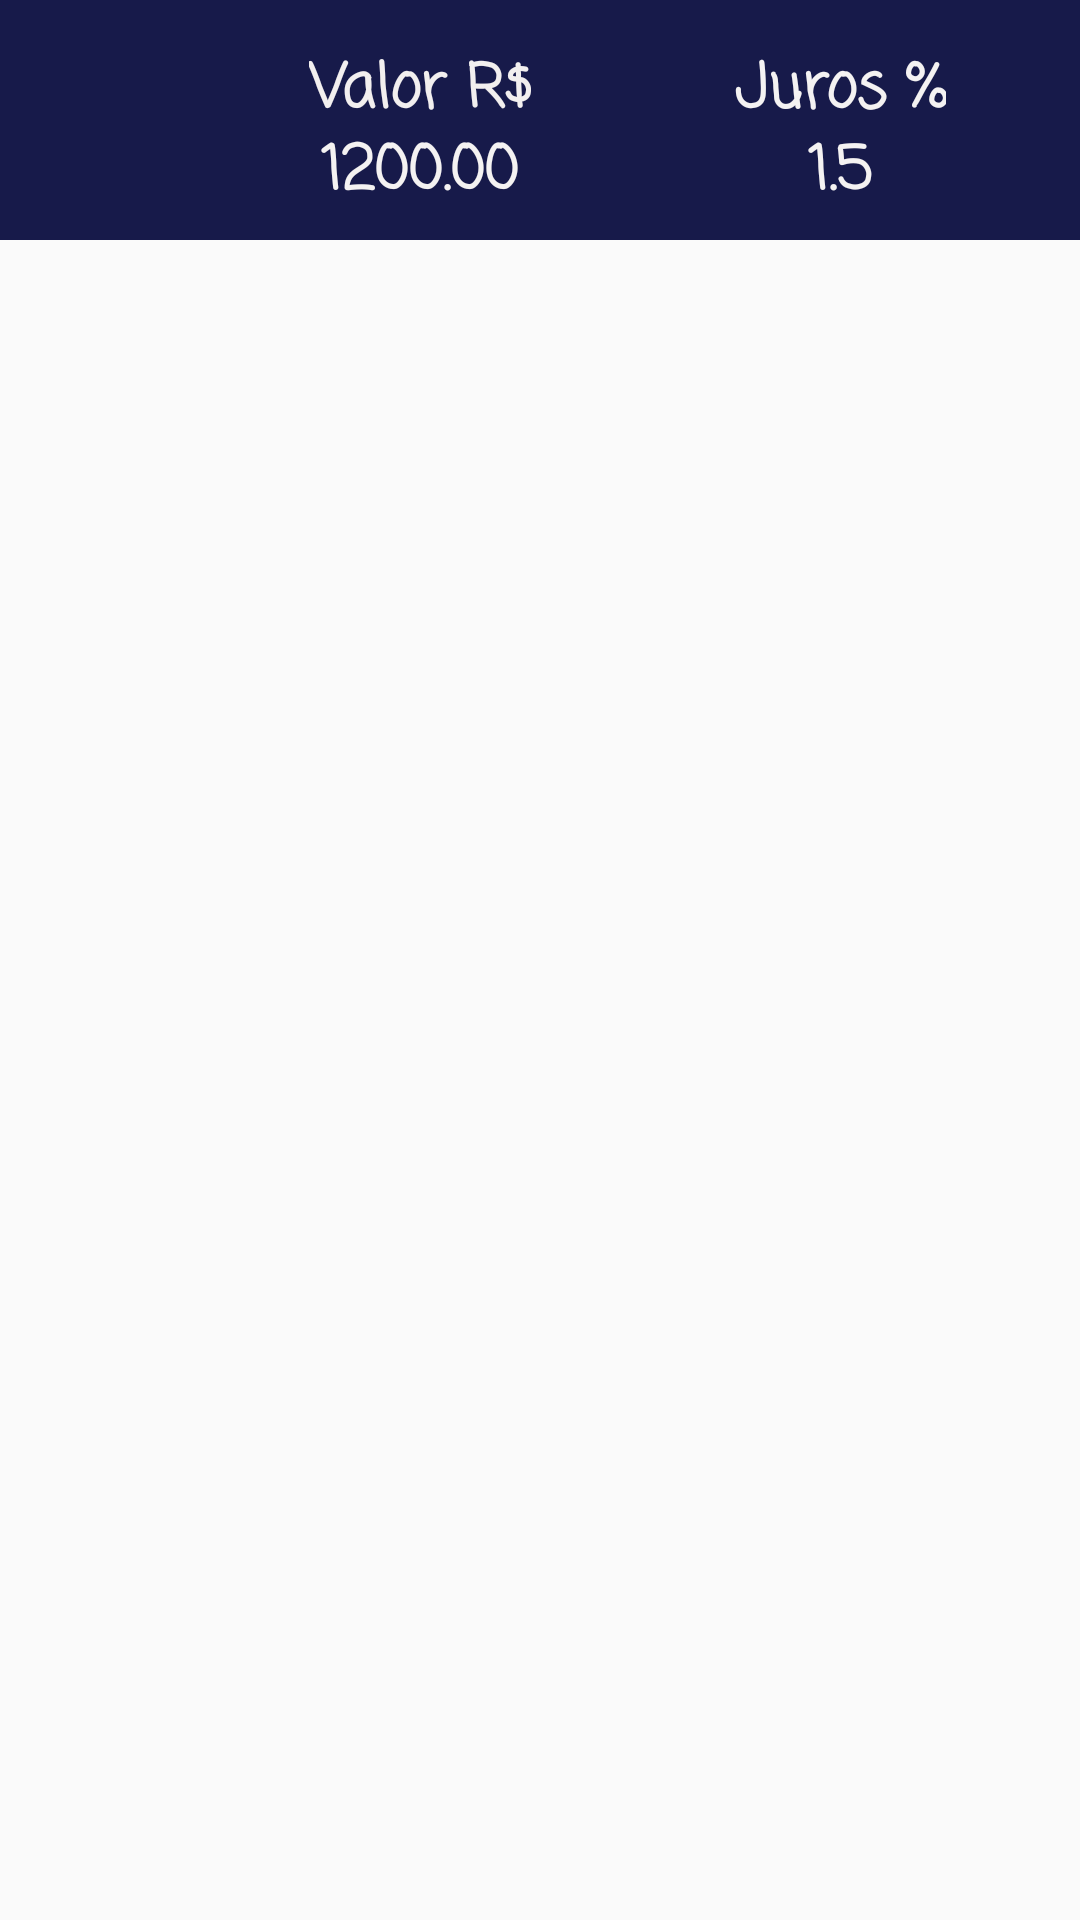

Layout XML and referenced resources for this Android screen:
<!-- AndroidManifest.xml: activity theme Theme.SimuladorFin.ActionBar -->
<!-- res/layout/activity_planilha.xml -->
<?xml version="1.0" encoding="utf-8"?>
<LinearLayout xmlns:android="http://schemas.android.com/apk/res/android"
    xmlns:app="http://schemas.android.com/apk/res-auto"
    xmlns:tools="http://schemas.android.com/tools"
    android:id="@+id/main"
    android:layout_width="match_parent"
    android:layout_height="match_parent"
    android:orientation="vertical"
    tools:context=".PlanilhaActivity">

    <androidx.constraintlayout.widget.ConstraintLayout
        android:layout_width="match_parent"
        android:layout_height="80dp"
        android:background="#171a4a">

        <TextView
            android:id="@+id/tvValor"
            android:layout_width="120dp"
            android:layout_height="wrap_content"
            android:layout_marginStart="40dp"
            android:layout_marginTop="35dp"
            android:fontFamily="casual"
            android:text="1200.00"
            android:textAlignment="center"
            android:textColor="#F4F2F2"
            android:textSize="20sp"
            android:textStyle="bold"
            app:layout_constraintBottom_toBottomOf="parent"
            app:layout_constraintEnd_toStartOf="@+id/tvJuros2"
            app:layout_constraintHorizontal_bias="0.5"
            app:layout_constraintStart_toStartOf="parent"
            app:layout_constraintTop_toTopOf="parent" />

        <TextView
            android:id="@+id/tvJuros2"
            android:layout_width="80dp"
            android:layout_height="wrap_content"
            android:layout_marginTop="35dp"
            android:fontFamily="casual"
            android:text="1.5"
            android:textAlignment="center"
            android:textColor="#F4F2F2"
            android:textSize="20sp"
            android:textStyle="bold"
            app:layout_constraintBottom_toBottomOf="parent"
            app:layout_constraintEnd_toEndOf="parent"
            app:layout_constraintHorizontal_bias="0.5"
            app:layout_constraintStart_toEndOf="@+id/tvValor"
            app:layout_constraintTop_toTopOf="parent" />

        <TextView
            android:id="@+id/textView6"
            android:layout_width="wrap_content"
            android:layout_height="wrap_content"
            android:layout_marginTop="15dp"
            android:fontFamily="casual"
            android:text="Valor R$"
            android:textColor="#F2EFEF"
            android:textSize="20sp"
            android:textStyle="bold"
            app:layout_constraintEnd_toEndOf="@+id/tvValor"
            app:layout_constraintStart_toStartOf="@+id/tvValor"
            app:layout_constraintTop_toTopOf="parent" />

        <TextView
            android:id="@+id/textView7"
            android:layout_width="wrap_content"
            android:layout_height="wrap_content"
            android:layout_marginTop="15dp"
            android:fontFamily="casual"
            android:text="Juros %"
            android:textColor="#F4F2F2"
            android:textSize="20sp"
            android:textStyle="bold"
            app:layout_constraintEnd_toEndOf="@+id/tvJuros2"
            app:layout_constraintStart_toStartOf="@+id/tvJuros2"
            app:layout_constraintTop_toTopOf="parent" />
    </androidx.constraintlayout.widget.ConstraintLayout>

    <ListView
        android:id="@+id/listView"
        android:layout_width="match_parent"
        android:layout_height="match_parent" />
</LinearLayout>
<!-- resources referenced by this layout -->
<resources>
  <style name="Theme.SimuladorFin.ActionBar" parent="Theme.AppCompat.Light.DarkActionBar">
          <item name="colorPrimary">#171a4a</item>
      </style>
</resources>
